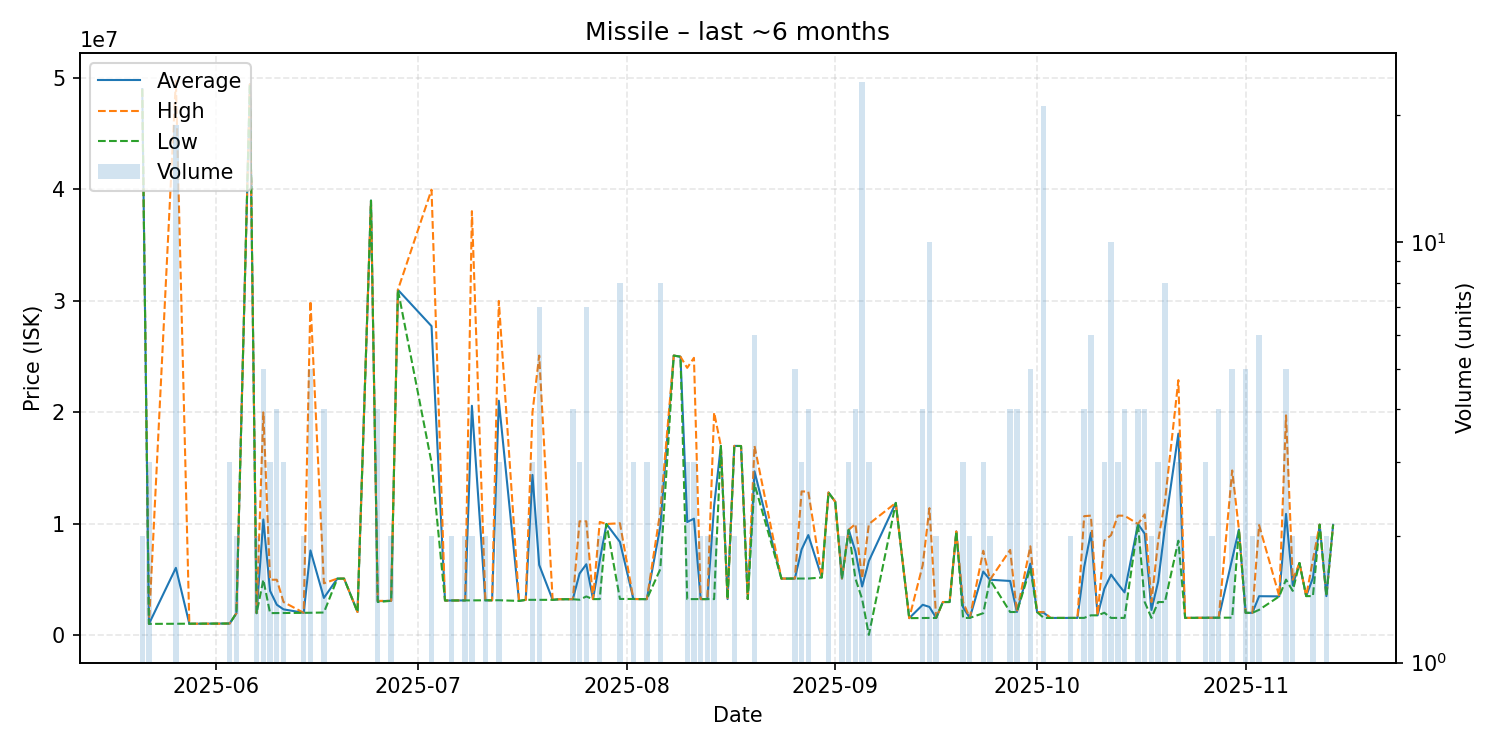

Values plotted in this chart, from the file beside it:
date, average, highest, lowest, order_count, volume
2025-05-21, 49000000, 49000000, 49000000, 2, 2
2025-05-22, 1040000, 1040000, 1040000, 2, 3
2025-05-26, 6064000, 49750000, 1050000, 9, 19
2025-05-28, 1050000, 1050000, 1050000, 1, 1
2025-06-01, 1060000, 1060000, 1060000, 1, 1
2025-06-02, 1060000, 1060000, 1060000, 1, 1
2025-06-03, 1074333, 1075000, 1074000, 2, 3
2025-06-04, 2002000, 2002000, 2002000, 2, 2
2025-06-06, 49430000, 49430000, 49430000, 1, 1
2025-06-07, 2003000, 2003000, 2003000, 1, 2
2025-06-08, 10405000, 20010000, 5000000, 5, 5
2025-06-09, 4002333, 5000000, 2007000, 3, 3
2025-06-10, 2758500, 5000000, 2010000, 4, 4
2025-06-11, 2344000, 3000000, 2016000, 3, 3
2025-06-14, 2032000, 2032000, 2032000, 1, 2
2025-06-15, 7629600, 30000000, 2037000, 4, 5
2025-06-17, 3369500, 4679000, 2060000, 2, 4
2025-06-19, 5100000, 5100000, 5100000, 1, 1
2025-06-20, 5100000, 5100000, 5100000, 1, 1
2025-06-22, 2107000, 2107000, 2107000, 1, 1
2025-06-24, 39000000, 39000000, 39000000, 1, 1
2025-06-25, 3077000, 3102000, 3000000, 4, 4
2025-06-27, 3108500, 3109000, 3108000, 2, 2
2025-06-28, 31000000, 31000000, 31000000, 1, 1
2025-07-03, 27740000, 39980000, 15500000, 2, 2
2025-07-05, 3136000, 3136000, 3136000, 1, 1
2025-07-06, 3138000, 3138000, 3138000, 2, 2
2025-07-08, 3145000, 3145000, 3145000, 2, 2
2025-07-09, 20599500, 38050000, 3149000, 2, 2
2025-07-11, 3153500, 3154000, 3153000, 2, 2
2025-07-12, 3154000, 3154000, 3154000, 1, 1
2025-07-13, 21053667, 30000000, 3161000, 2, 3
2025-07-16, 3100000, 3100000, 3100000, 1, 1
2025-07-17, 3197000, 3197000, 3197000, 1, 1
2025-07-18, 14399000, 20000000, 3197000, 2, 3
2025-07-19, 6326429, 25100000, 3197500, 4, 7
2025-07-21, 3197000, 3197000, 3197000, 1, 1
2025-07-22, 3251000, 3251000, 3251000, 1, 1
2025-07-24, 3251250, 3252000, 3251000, 2, 4
2025-07-25, 5551000, 10240000, 3206500, 3, 3
2025-07-26, 6388286, 10240000, 3499500, 7, 7
2025-07-27, 3260000, 3260000, 3260000, 1, 1
2025-07-28, 6722500, 10180000, 3265000, 2, 2
2025-07-29, 9999000, 9999000, 9999000, 1, 1
2025-07-31, 8391125, 10067000, 3275000, 8, 8
2025-08-02, 3274333, 3275000, 3274000, 3, 3
2025-08-03, 3262000, 3262000, 3262000, 1, 1
2025-08-04, 3262000, 3262000, 3262000, 3, 3
2025-08-06, 9772500, 11110000, 5950000, 7, 8
2025-08-08, 25100000, 25100000, 25100000, 1, 1
2025-08-09, 25000000, 25000000, 25000000, 1, 1
2025-08-10, 10175333, 24000000, 3263000, 2, 3
2025-08-11, 10475333, 24900000, 3263000, 3, 3
2025-08-12, 3264000, 3264000, 3264000, 2, 2
2025-08-13, 3263500, 3264000, 3263000, 2, 2
2025-08-14, 11631500, 20000000, 3263000, 2, 2
2025-08-15, 17000000, 17000000, 17000000, 1, 1
2025-08-16, 3263000, 3263000, 3263000, 1, 1
2025-08-17, 17000000, 17000000, 17000000, 1, 2
2025-08-18, 16990000, 16990000, 16990000, 1, 1
... 68 more rows
